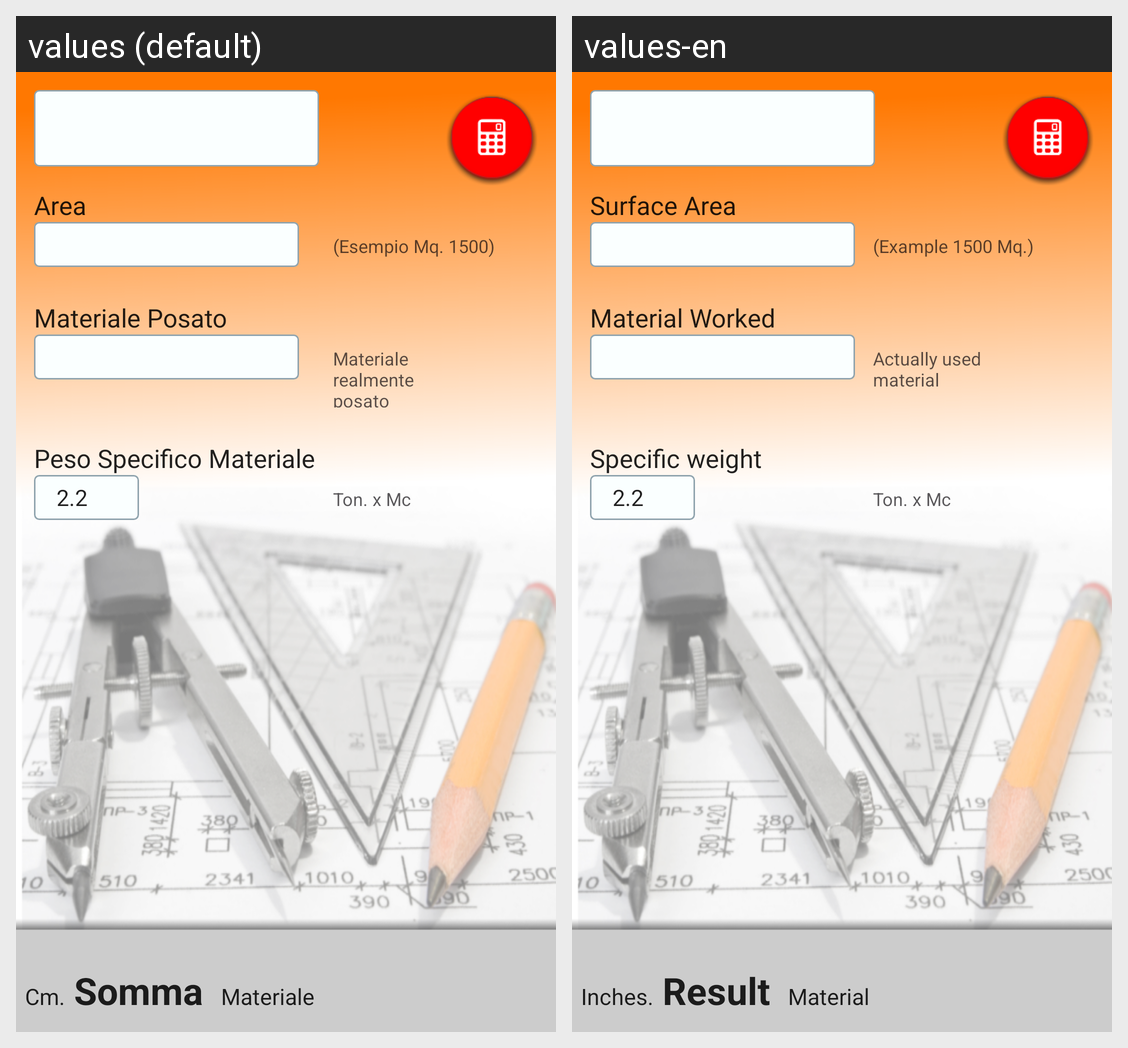

The Android screen above is rendered under two locales of the same app. Produce the string resources it draws, with the default and per-locale values.
Android screen res/layout/fragment_verify2.xml rendered under 2 locales, left to right: values (default), values-en. Device: Nexus 5 (rendered at 1080×1920; each locale shown at half size, 540×960, under a caption strip naming it); theme Theme.MaterialComponents.DayNight.NoActionBar.
Strings drawn on this screen, with the default value and each locale's value (text and hints the layout hard-codes, and strings that could not be matched under every locale, appear in the picture but are not listed):

centimetro
  values: Cm.
  values-en: Inches.

risulatosomma
  values: Somma
  values-en: Result

materiale
  values: Materiale
  values-en: Material

area
  values: Area
  values-en: Surface Area

esempioarea
  values: (Esempio Mq. 1500)
  values-en: (Example 1500 Mq.)

MaterialePosato
  values: Materiale Posato
  values-en: Material Worked

descr_tonnellate_usate
  values: Materiale realmente posato
  values-en: Actually used material

pesospecif
  values: Peso Specifico Materiale
  values-en: Specific weight
